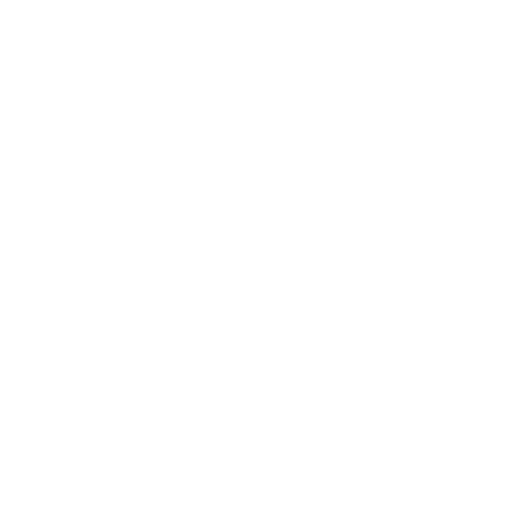
t = 0.00 s
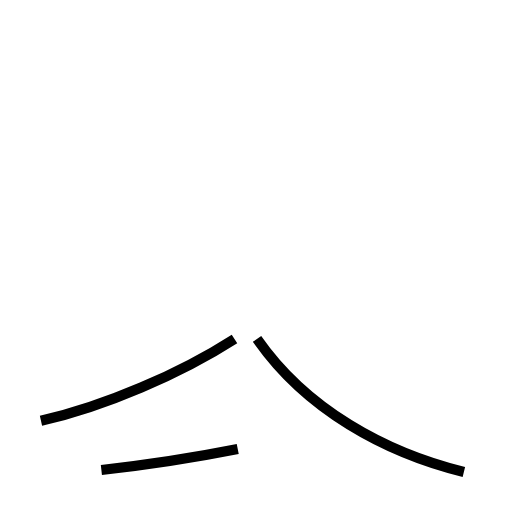
t = 1.76 s
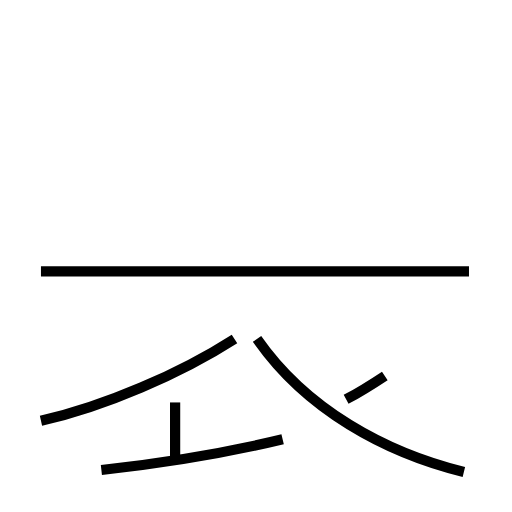
t = 3.45 s
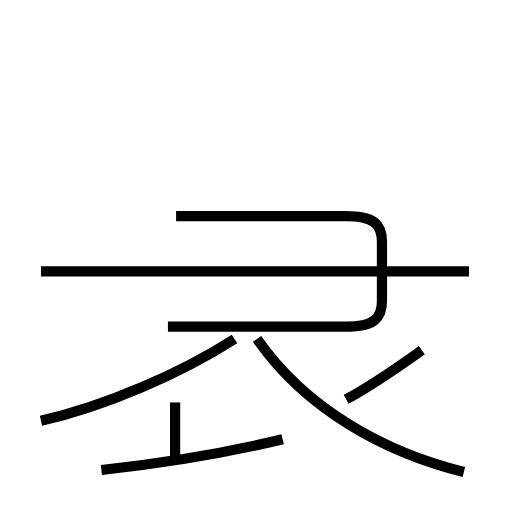
t = 5.08 s
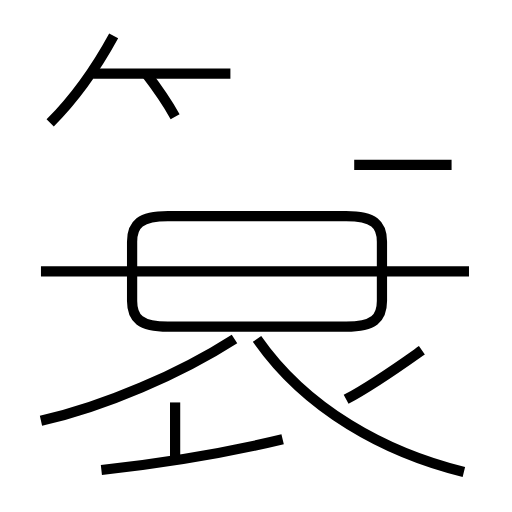
t = 6.74 s
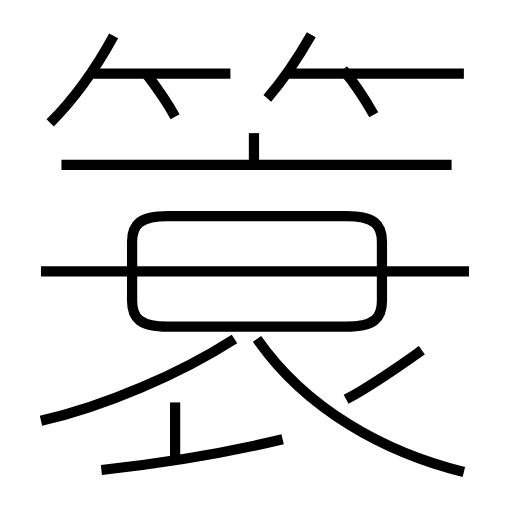
t = 8.59 s

The animated SVG that drew these frames (rendered in a browser with its animation timeline set to each time). Animation: 15 SMIL elements (animate=15); one cycle of 8.59 s.

<?xml version='1.0' encoding='utf-8'?>
<svg viewBox="0.0 -6.0 50.0 50.0" version="1.1" xmlns="http://www.w3.org/2000/svg"><rect x="-1000" y="-1000" width="2000" height="2000" stroke="white" fill="white" /><g style="fill:none;stroke:#000000;stroke-width:1"><path d="M 45.3 2.1 C 37.6 0.2 29.9 -4.0 25.1 -10.9 " transform="translate(0.0 38.0)" stroke-dasharray="24.544445566355407" stroke-dashoffset="24.544445566355407"><animate attributeName="stroke-dashoffset" from="24.544445566355407" to="0" dur="0.7363333669906622s" begin="0s" fill="freeze" /></path><path d="M 4.0 -2.9 C 10.2 -4.3 17.6 -7.5 22.9 -10.9 " transform="translate(0.0 38.0)" stroke-dasharray="20.614256909605864" stroke-dashoffset="20.614256909605864"><animate attributeName="stroke-dashoffset" from="20.614256909605864" to="0" dur="0.6184277072881759s" begin="0.7363333669906622s" fill="freeze" /></path><path d="M 9.9 1.9 C 15.4 1.3 22.2 0.2 27.6 -1.1 " transform="translate(0.0 38.0)" stroke-dasharray="17.96323659052622" stroke-dashoffset="17.96323659052622"><animate attributeName="stroke-dashoffset" from="17.96323659052622" to="0" dur="0.5388970977157865s" begin="1.354761074278838s" fill="freeze" /></path><path d="M 17.1 1.1 L 17.1 -4.7 " transform="translate(0.0 38.0)" stroke-dasharray="5.800000000000001" stroke-dashoffset="5.800000000000001"><animate attributeName="stroke-dashoffset" from="5.800000000000001" to="0" dur="0.17400000000000002s" begin="1.8936581719946246s" fill="freeze" /></path><path d="M 45.8 -17.5 L 4.0 -17.5 " transform="translate(0.0 38.0)" stroke-dasharray="41.8" stroke-dashoffset="41.8"><animate attributeName="stroke-dashoffset" from="41.8" to="0" dur="1.2539999999999998s" begin="2.0676581719946245s" fill="freeze" /></path><path d="M 33.8 -5.0 C 36.6 -6.5 39.5 -8.6 41.2 -9.8 " transform="translate(0.0 38.0)" stroke-dasharray="8.82633444391928" stroke-dashoffset="8.82633444391928"><animate attributeName="stroke-dashoffset" from="8.82633444391928" to="0" dur="0.2647900333175784s" begin="3.321658171994624s" fill="freeze" /></path><path d="M 16.4 -12.1 L 33.8 -12.1 C 36.5 -12.1 37.3 -12.9 37.3 -14.6 L 37.3 -20.4 C 37.3 -22.1 36.5 -22.9 33.8 -22.9 L 16.4 -22.9 C 13.7 -22.9 12.9 -22.1 12.9 -20.4 L 12.9 -14.6 C 12.9 -12.9 13.7 -12.1 16.4 -12.1 Z " transform="translate(0.0 38.0)" stroke-dasharray="66.32750945711382" stroke-dashoffset="66.32750945711382"><animate attributeName="stroke-dashoffset" from="66.32750945711382" to="0" dur="1.9898252837134145s" begin="3.5864482053122027s" fill="freeze" /></path><path d="M 4.9 -32.0 C 7.2 -34.3 9.3 -37.2 11.1 -40.5 " transform="translate(0.0 38.0)" stroke-dasharray="10.556279170671525" stroke-dashoffset="10.556279170671525"><animate attributeName="stroke-dashoffset" from="10.556279170671525" to="0" dur="0.31668837512014575s" begin="5.576273489025617s" fill="freeze" /></path><path d="M 22.5 -36.8 L 9.1 -36.8 " transform="translate(0.0 38.0)" stroke-dasharray="13.4" stroke-dashoffset="13.4"><animate attributeName="stroke-dashoffset" from="13.4" to="0" dur="0.40199999999999997s" begin="5.892961864145763s" fill="freeze" /></path><path d="M 17.1 -32.6 C 16.1 -34.4 15.2 -35.6 14.2 -36.9 " transform="translate(0.0 38.0)" stroke-dasharray="5.192177299643455" stroke-dashoffset="5.192177299643455"><animate attributeName="stroke-dashoffset" from="5.192177299643455" to="0" dur="0.15576531898930365s" begin="6.294961864145763s" fill="freeze" /></path><path d="M 44.1 -27.9 L 6.0 -27.9 " transform="translate(0.0 38.0)" stroke-dasharray="38.1" stroke-dashoffset="38.1"><animate attributeName="stroke-dashoffset" from="38.1" to="0" dur="1.143s" begin="6.450727183135067s" fill="freeze" /></path><path d="M 24.8 -27.9 L 24.8 -31.0 " transform="translate(0.0 38.0)" stroke-dasharray="3.1000000000000014" stroke-dashoffset="3.1000000000000014"><animate attributeName="stroke-dashoffset" from="3.1000000000000014" to="0" dur="0.09300000000000004s" begin="7.593727183135067s" fill="freeze" /></path><path d="M 26.1 -34.4 C 27.6 -36.1 29.2 -38.5 30.4 -40.6 " transform="translate(0.0 38.0)" stroke-dasharray="7.556844678578841" stroke-dashoffset="7.556844678578841"><animate attributeName="stroke-dashoffset" from="7.556844678578841" to="0" dur="0.22670534035736523s" begin="7.6867271831350665s" fill="freeze" /></path><path d="M 36.5 -32.8 C 35.6 -34.4 34.6 -35.9 33.5 -37.2 " transform="translate(0.0 38.0)" stroke-dasharray="5.333327033786393" stroke-dashoffset="5.333327033786393"><animate attributeName="stroke-dashoffset" from="5.333327033786393" to="0" dur="0.1599998110135918s" begin="7.913432523492432s" fill="freeze" /></path><path d="M 45.3 -36.8 L 28.1 -36.8" transform="translate(0.0 38.0)" stroke-dasharray="17.199999999999996" stroke-dashoffset="17.199999999999996"><animate attributeName="stroke-dashoffset" from="17.199999999999996" to="0" dur="0.5159999999999999s" begin="8.073432334506023s" fill="freeze" /></path></g></svg>
